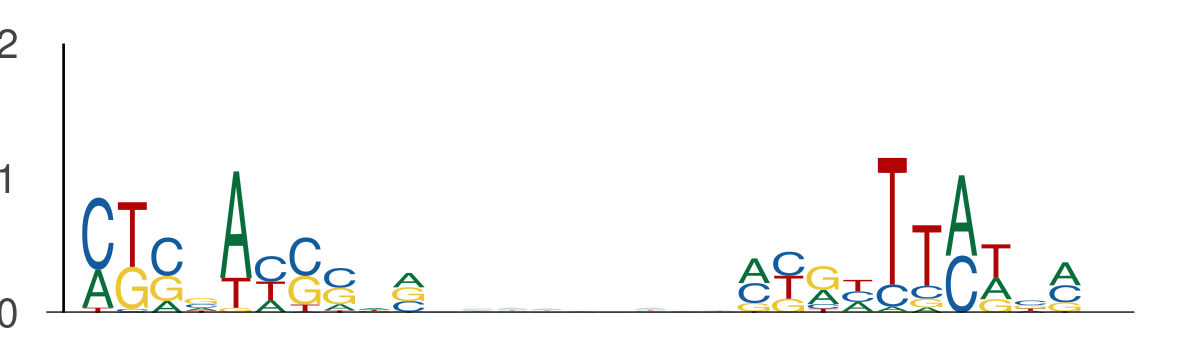

Data behind this chart, as committed beside it:
seq_index, start_position, end_position, is_reversed_complement
2747, 35, 45, 0
2747, 54, 64, 0
12926, 41, 51, 0
12926, 60, 70, 0
4442, 7, 17, 0
4442, 26, 36, 0
13085, 102, 112, 0
13085, 121, 131, 0
13510, 124, 134, 0
13510, 143, 153, 0
3970, 62, 72, 0
3970, 81, 91, 0
674, 118, 128, 0
674, 137, 147, 0
1002, 45, 55, 0
1002, 64, 74, 0
495, 54, 64, 0
495, 73, 83, 0
4083, 60, 70, 0
4083, 79, 89, 0
1551, 45, 55, 0
1551, 64, 74, 0
11612, 96, 106, 0
11612, 115, 125, 0
12223, 38, 48, 0
12223, 57, 67, 0
6354, 24, 34, 0
6354, 43, 53, 0
1260, 113, 123, 0
1260, 132, 142, 0
4483, 14, 24, 0
4483, 33, 43, 0
527, 122, 132, 0
527, 141, 151, 0
3769, 19, 29, 0
3769, 38, 48, 0
4867, 96, 106, 0
4867, 115, 125, 0
1053, 19, 29, 0
1053, 38, 48, 0
10840, 42, 52, 0
10840, 61, 71, 0
7466, 34, 44, 0
7466, 53, 63, 0
10918, 80, 90, 0
10918, 99, 109, 0
6378, 121, 131, 0
6378, 140, 150, 0
7149, 15, 25, 0
7149, 34, 44, 0
9842, 62, 72, 0
9842, 81, 91, 0
13260, 123, 133, 0
13260, 142, 152, 0
314, 104, 114, 0
314, 123, 133, 0
4000, 51, 61, 0
4000, 70, 80, 0
7316, 23, 33, 0
7316, 42, 52, 0
... 402 more rows
